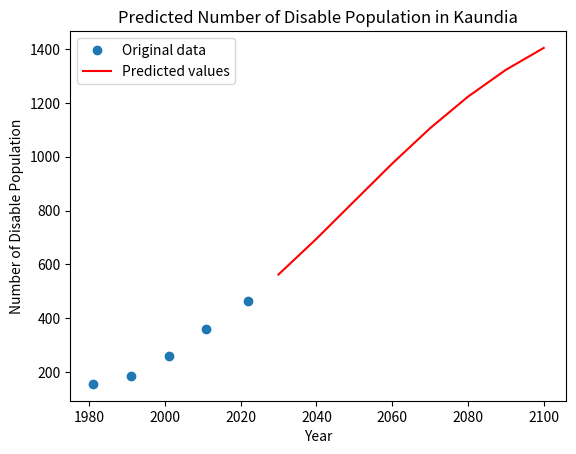

Write the Python code that produced this figure.
import numpy as np
from scipy.optimize import curve_fit
import matplotlib.pyplot as plt
import pandas as pd
import math

# Define the logistic function
def logistic_func(x, K, r, x0):
    prediction_result = K / (1 + np.exp(-r * (x - x0)))
    return prediction_result

# Define the initial parameters
xdata = np.array([1981, 1991, 2001, 2011, 2022])

ydata = np.array([156,	187,	261,	361,	463])

# Calculate the mean and standard deviation of the population data
pop_mean = np.mean(ydata)
pop_std = np.std(ydata)

# Estimate K and r from the mean and standard deviation
#Carring Capacity
K = (2*ydata[0]*ydata[1]*ydata[2] - ydata[1]*ydata[1]*(ydata[0] + ydata[2]) )/(ydata[0]*ydata[2] - ydata[1]*ydata[1])
print("Carring Capacity : ",K)
P_0 = ydata[0]
P_1 = ydata[1]
P_s = K
t_1 = 10
#Rate
r = (2.3 * math.log10((P_0 * (P_s - P_1))/(P_1 * (P_s - P_0))))/t_1
# r = 4 * pop_std / pop_mean
# Find the year with the maximum population growth rate
# x0 = [np.argmax(np.diff(ydata))]
x0 = 2022
# Set the initial parameter values
p0 = [K, r, x0]


# Fit the logistic function to the data
popt, pcov = curve_fit(logistic_func, xdata, ydata, p0)

# Use the fitted model to predict the population for future years
years = np.array([2030, 2040, 2050, 2060,2070,2080,2090,2100])
population_pred = logistic_func(years, *popt)

# Create a DataFrame with the predicted population data
data = {'Year': years, 'Population': population_pred}
df = pd.DataFrame(data)

# Save the DataFrame as a CSV file
df.to_csv('Number_of_Disable_Population_Kaundia.csv', index=False)

# Plot the original data and the predicted values
plt.plot(xdata, ydata, 'o', label='Original data')
plt.plot(years, population_pred, 'r-', label='Predicted values')
plt.xlabel('Year')
plt.ylabel('Number of Disable Population')
plt.title('Predicted Number of Disable Population in Kaundia')
plt.legend()
plt.show()